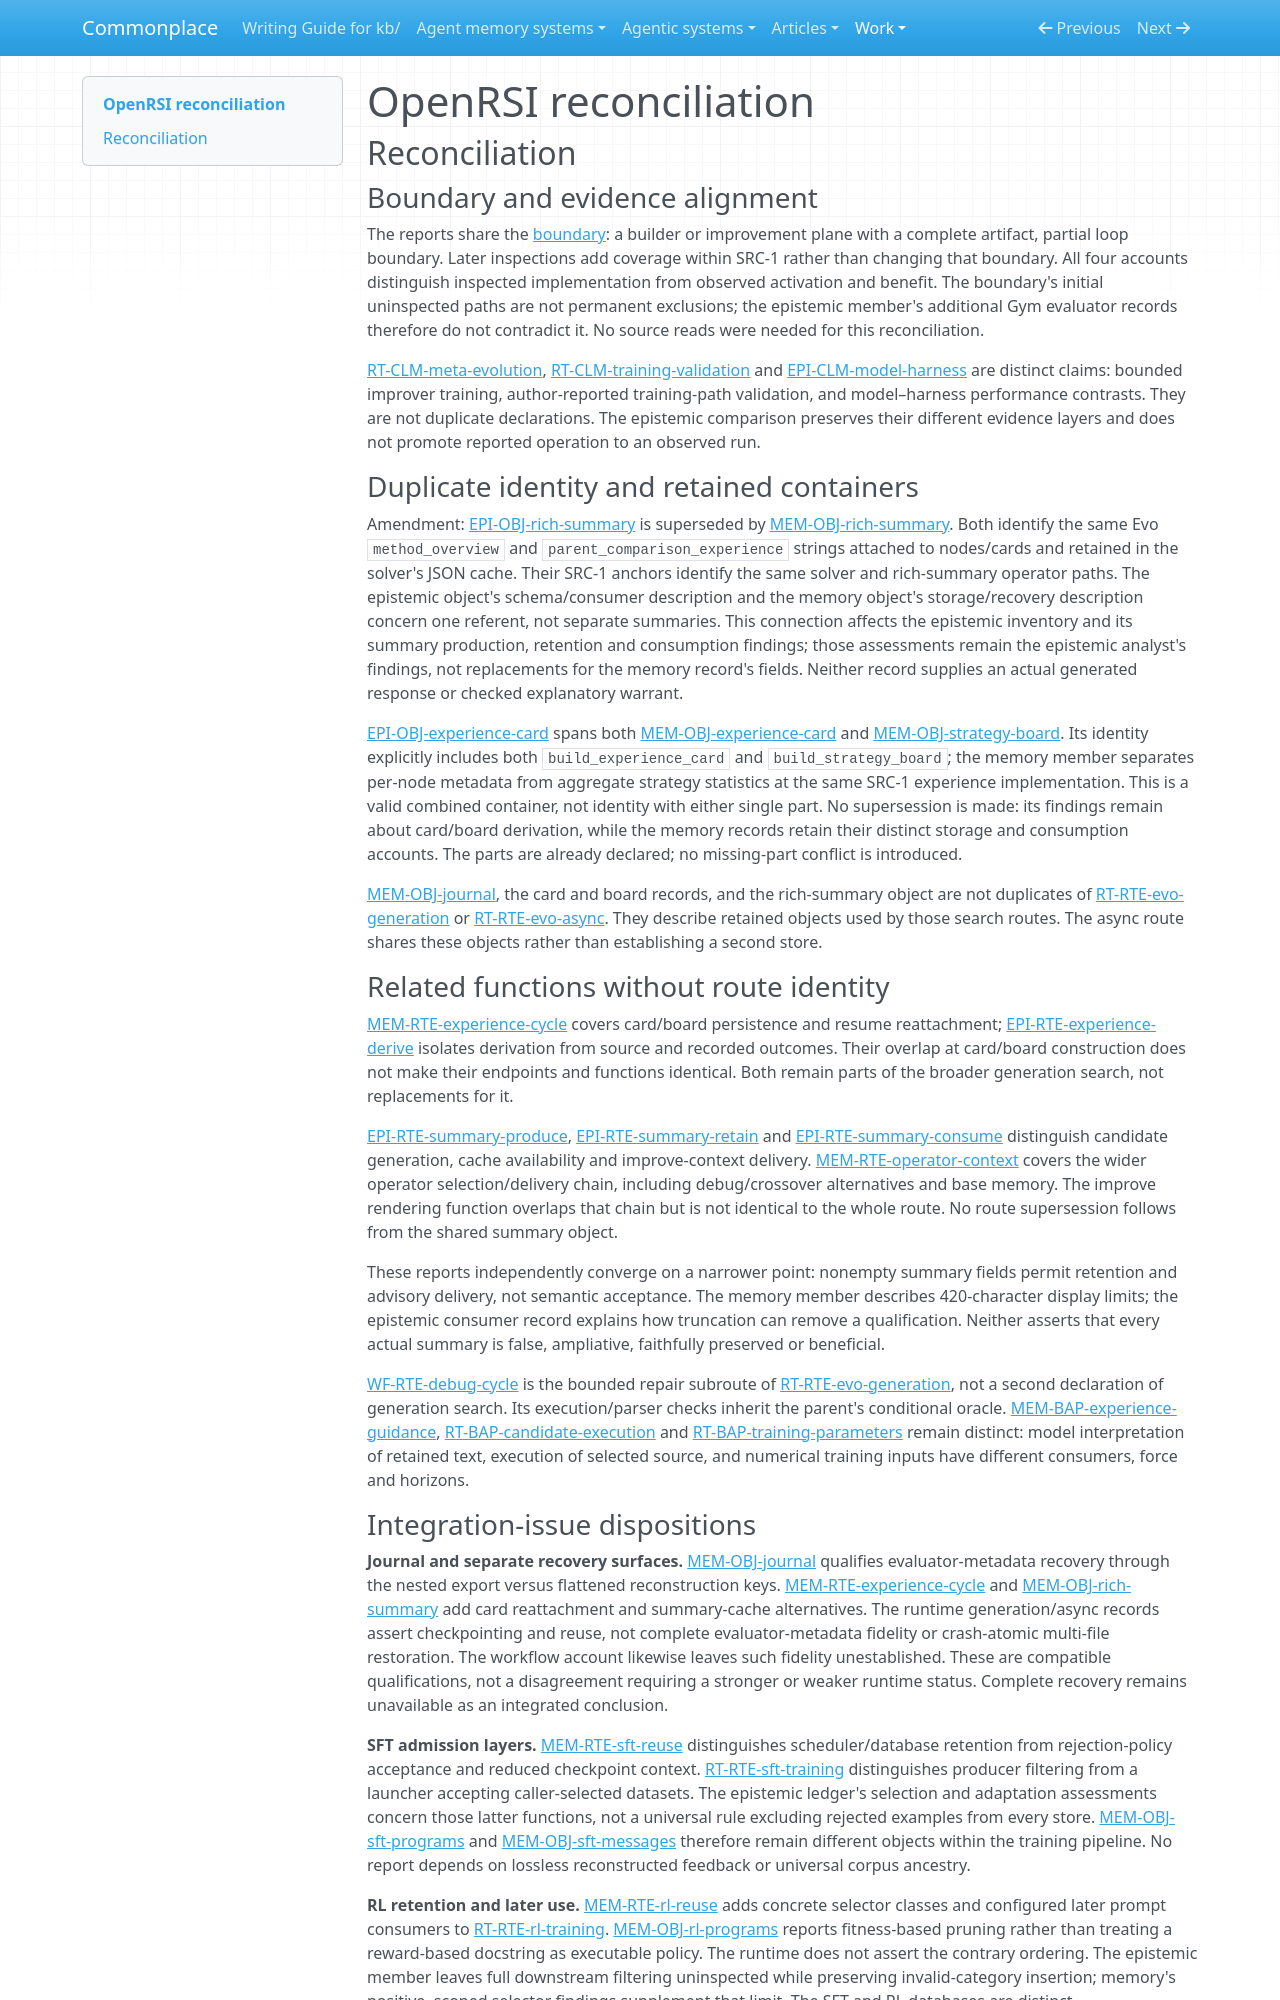

repository: zby/commonplace · page: work/agentic-system-completion/evidence/publications/openrsi/AAS-2026-10-19-openrsi-4f870183cadd-01/reconciliation/index.html · generator: mkdocs

---
type: agentic-system-analyses/types/agentic-system-reconciliation-report.md
description: "Reconciliation of OpenRSI analyst records at commit 71ae803a035d5e3b78c19fa49ed9f67d0550cbaa."
run-id: AAS-2026-10-19-openrsi-4f870183cadd-01
reviewed-boundary: "71ae803a035d5e3b78c19fa49ed9f67d0550cbaa"
---

# OpenRSI reconciliation

## Reconciliation

### Boundary and evidence alignment

The reports share the [boundary](boundary.md#boundary-and-evidence): a builder or improvement plane with a complete artifact, partial loop boundary. Later inspections add coverage within SRC-1 rather than changing that boundary. All four accounts distinguish inspected implementation from observed activation and benefit. The boundary's initial uninspected paths are not permanent exclusions; the epistemic member's additional Gym evaluator records therefore do not contradict it. No source reads were needed for this reconciliation.

[RT-CLM-meta-evolution](runtime.md#rt-clm-meta-evolution), [RT-CLM-training-validation](runtime.md#rt-clm-training-validation) and [EPI-CLM-model-harness](epistemic.md#epi-clm-model-harness) are distinct claims: bounded improver training, author-reported training-path validation, and model–harness performance contrasts. They are not duplicate declarations. The epistemic comparison preserves their different evidence layers and does not promote reported operation to an observed run.

### Duplicate identity and retained containers

Amendment: [EPI-OBJ-rich-summary](epistemic.md#epi-obj-rich-summary) is superseded by [MEM-OBJ-rich-summary](memory.md#mem-obj-rich-summary). Both identify the same Evo `method_overview` and `parent_comparison_experience` strings attached to nodes/cards and retained in the solver's JSON cache. Their SRC-1 anchors identify the same solver and rich-summary operator paths. The epistemic object's schema/consumer description and the memory object's storage/recovery description concern one referent, not separate summaries. This connection affects the epistemic inventory and its summary production, retention and consumption findings; those assessments remain the epistemic analyst's findings, not replacements for the memory record's fields. Neither record supplies an actual generated response or checked explanatory warrant.

[EPI-OBJ-experience-card](epistemic.md#epi-obj-experience-card) spans both [MEM-OBJ-experience-card](memory.md#mem-obj-experience-card) and [MEM-OBJ-strategy-board](memory.md#mem-obj-strategy-board). Its identity explicitly includes both `build_experience_card` and `build_strategy_board`; the memory member separates per-node metadata from aggregate strategy statistics at the same SRC-1 experience implementation. This is a valid combined container, not identity with either single part. No supersession is made: its findings remain about card/board derivation, while the memory records retain their distinct storage and consumption accounts. The parts are already declared; no missing-part conflict is introduced.

[MEM-OBJ-journal](memory.md#mem-obj-journal), the card and board records, and the rich-summary object are not duplicates of [RT-RTE-evo-generation](runtime.md#rt-rte-evo-generation) or [RT-RTE-evo-async](runtime.md#rt-rte-evo-async). They describe retained objects used by those search routes. The async route shares these objects rather than establishing a second store.

### Related functions without route identity

[MEM-RTE-experience-cycle](memory.md#mem-rte-experience-cycle) covers card/board persistence and resume reattachment; [EPI-RTE-experience-derive](epistemic.md#epi-rte-experience-derive) isolates derivation from source and recorded outcomes. Their overlap at card/board construction does not make their endpoints and functions identical. Both remain parts of the broader generation search, not replacements for it.

[EPI-RTE-summary-produce](epistemic.md#epi-rte-summary-produce), [EPI-RTE-summary-retain](epistemic.md#epi-rte-summary-retain) and [EPI-RTE-summary-consume](epistemic.md#epi-rte-summary-consume) distinguish candidate generation, cache availability and improve-context delivery. [MEM-RTE-operator-context](memory.md#mem-rte-operator-context) covers the wider operator selection/delivery chain, including debug/crossover alternatives and base memory. The improve rendering function overlaps that chain but is not identical to the whole route. No route supersession follows from the shared summary object.

These reports independently converge on a narrower point: nonempty summary fields permit retention and advisory delivery, not semantic acceptance. The memory member describes 420-character display limits; the epistemic consumer record explains how truncation can remove a qualification. Neither asserts that every actual summary is false, ampliative, faithfully preserved or beneficial.

[WF-RTE-debug-cycle](workflow.md#wf-rte-debug-cycle) is the bounded repair subroute of [RT-RTE-evo-generation](runtime.md#rt-rte-evo-generation), not a second declaration of generation search. Its execution/parser checks inherit the parent's conditional oracle. [MEM-BAP-experience-guidance](memory.md#mem-bap-experience-guidance), [RT-BAP-candidate-execution](runtime.md#rt-bap-candidate-execution) and [RT-BAP-training-parameters](runtime.md#rt-bap-training-parameters) remain distinct: model interpretation of retained text, execution of selected source, and numerical training inputs have different consumers, force and horizons.
